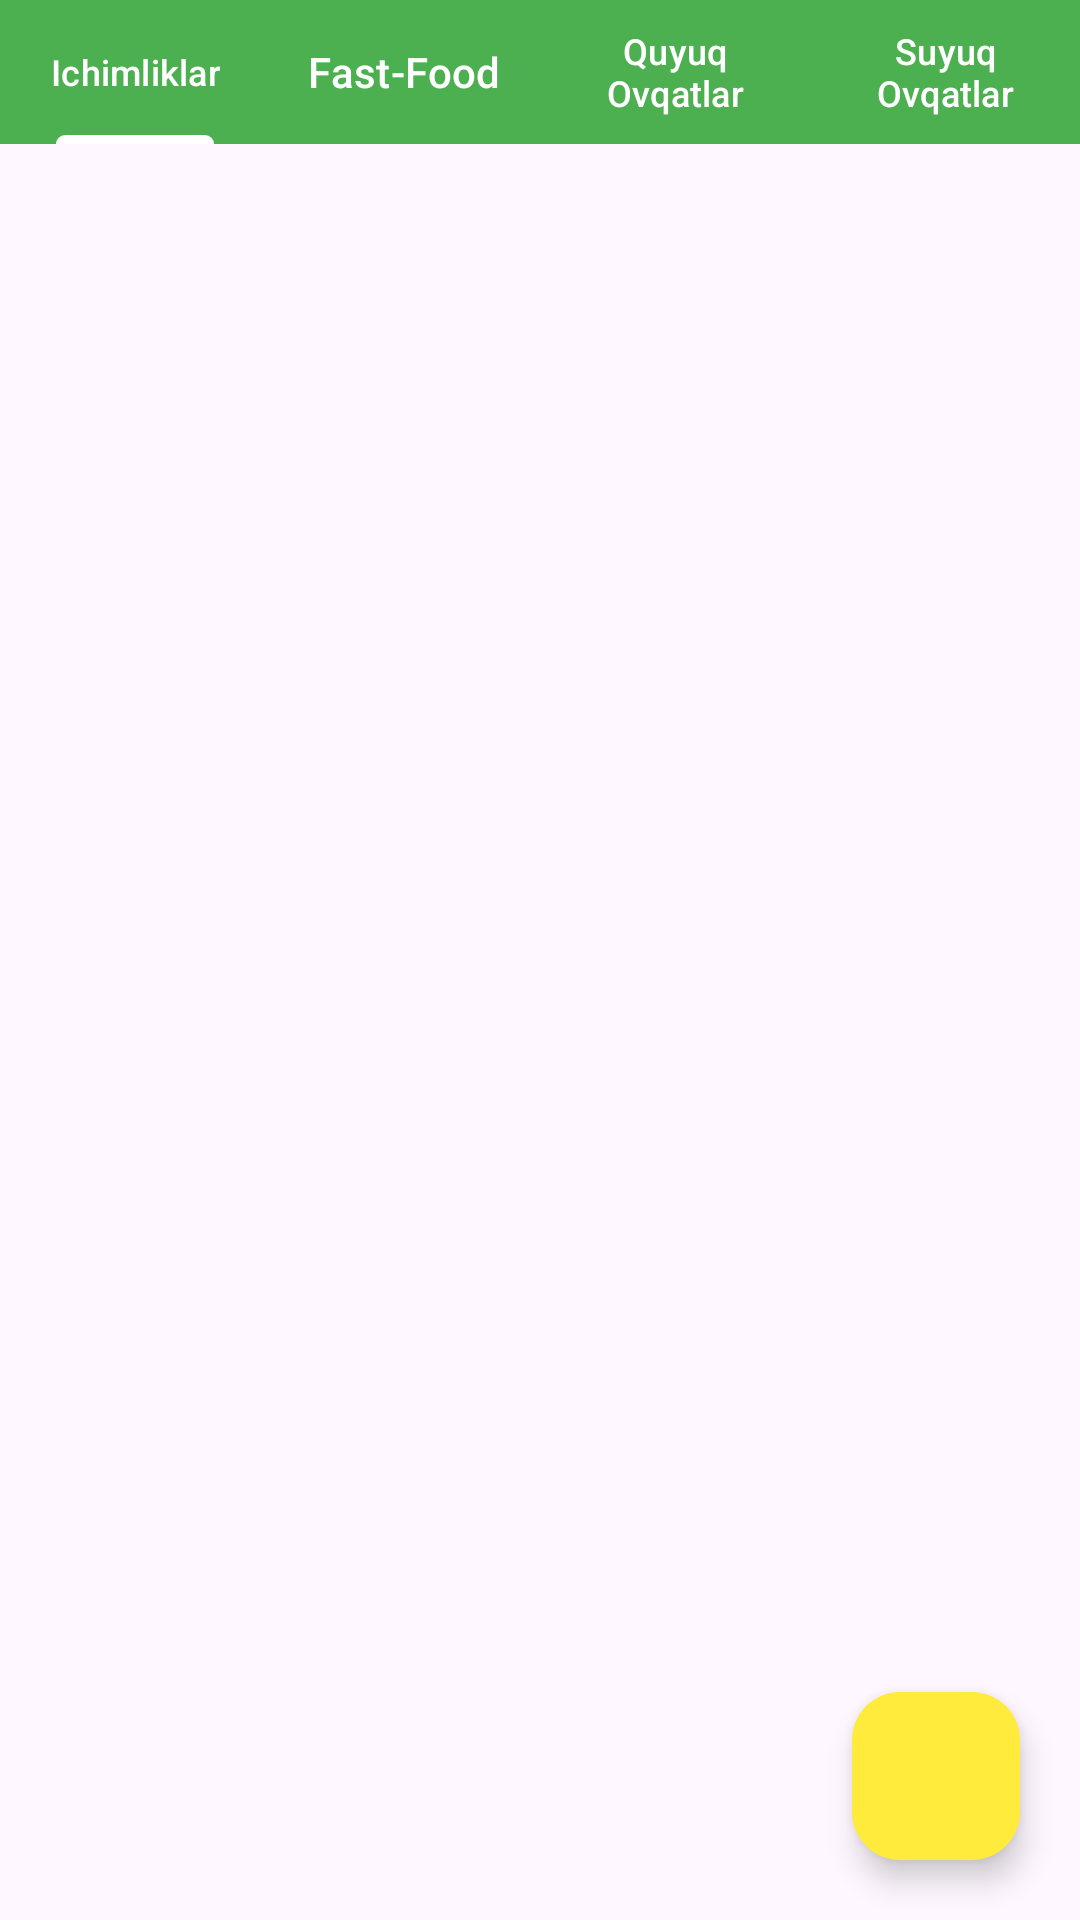

The Android layout XML behind this screen, and the referenced resources:
<!-- AndroidManifest.xml: application theme Theme.CafeAdmin -->
<!-- res/layout/fragment_menu.xml -->
<RelativeLayout xmlns:android="http://schemas.android.com/apk/res/android"
    xmlns:tools="http://schemas.android.com/tools"
    xmlns:app="http://schemas.android.com/apk/res-auto"
    android:layout_width="match_parent"
    android:layout_height="match_parent"
    tools:context=".fragments.MenuFragment">

    <com.google.android.material.tabs.TabLayout
        android:id="@+id/tablayout"
        android:layout_width="match_parent"
        android:layout_height="wrap_content"
        android:background="#4CAF50"
        app:tabIndicatorColor="@color/white"
        app:tabMode="fixed"
        app:tabTextColor="@color/white">

        <com.google.android.material.tabs.TabItem
            android:layout_width="wrap_content"
            android:layout_height="wrap_content"
            android:text="@string/ichimliklar" />

        <com.google.android.material.tabs.TabItem
            android:layout_width="wrap_content"
            android:layout_height="wrap_content"
            android:text="@string/fast_food" />

        <com.google.android.material.tabs.TabItem
            android:layout_width="wrap_content"
            android:layout_height="wrap_content"
            android:text="@string/quyuq_ovqatlar" />

        <com.google.android.material.tabs.TabItem
            android:layout_width="wrap_content"
            android:layout_height="wrap_content"
            android:text="@string/suyuq_ovqatlar" />
    </com.google.android.material.tabs.TabLayout>

    <androidx.recyclerview.widget.RecyclerView
        android:id="@+id/rv"
        android:layout_width="match_parent"
        android:layout_height="match_parent"
        android:layout_below="@id/tablayout"
        tools:listitem="@layout/item_menu" />

    <com.google.android.material.floatingactionbutton.FloatingActionButton
        android:id="@+id/btnAdd"
        android:layout_width="wrap_content"
        android:layout_height="wrap_content"
        android:layout_alignParentBottom="true"
        android:layout_alignParentEnd="true"
        android:layout_margin="20dp"
        android:src="@drawable/ic_add"
        app:backgroundTint="#FFEB3B"
        app:tint="#000000"
        app:elevation="6dp"
        app:rippleColor="#FFC107"
        app:maxImageSize="32dp" />

    <ProgressBar
        android:id="@+id/progressBar"
        android:layout_width="wrap_content"
        android:layout_height="wrap_content"
        android:visibility="gone"
        android:layout_centerInParent="true"
        android:indeterminate="true" />
</RelativeLayout>
<!-- res/layout/item_menu.xml (included above) -->
<androidx.cardview.widget.CardView
    xmlns:android="http://schemas.android.com/apk/res/android"
    xmlns:app="http://schemas.android.com/apk/res-auto"
    android:layout_width="match_parent"
    android:layout_height="wrap_content"
    android:layout_margin="8dp"
    app:cardCornerRadius="16dp"
    app:cardElevation="4dp"
    app:cardBackgroundColor="@android:color/white">

    <LinearLayout
        android:layout_width="match_parent"
        android:layout_height="wrap_content"
        android:orientation="horizontal"
        android:padding="16dp"
        android:gravity="center_vertical">

        
        <com.google.android.material.imageview.ShapeableImageView
            android:id="@+id/imgFood"
            android:layout_width="100dp"
            android:layout_height="100dp"
            app:shapeAppearanceOverlay="@style/RoundedCorners"
            android:scaleType="centerCrop"
            android:layout_marginEnd="16dp" />

        
        <LinearLayout
            android:layout_width="0dp"
            android:layout_weight="1"
            android:layout_height="wrap_content"
            android:orientation="vertical"
            android:paddingVertical="8dp">

            <TextView
                android:id="@+id/tvName"
                android:layout_width="match_parent"
                android:layout_height="wrap_content"
                android:fontFamily="@font/archivo_bold"
                android:text="Somsa"
                android:textColor="#212121"
                android:textSize="20sp"
                android:textStyle="bold" />

            <TextView
                android:id="@+id/tvPrice"
                android:layout_width="match_parent"
                android:layout_height="wrap_content"
                android:text="30 000 so'm"
                android:textSize="18sp"
                android:textColor="#388E3C"
                android:layout_marginTop="6dp"
                android:fontFamily="@font/archivo_medium"/>
        </LinearLayout>

        
        <ImageButton
            android:id="@+id/btnDelete"
            android:layout_width="50dp"
            android:layout_height="50dp"
            android:scaleType="centerCrop"
            android:background="@color/white"
            android:src="@drawable/ic_delete"
            android:layout_marginStart="8dp"/>
    </LinearLayout>
</androidx.cardview.widget.CardView>
<!-- resources referenced by this layout -->
<resources>
  <color name="white">#FFFFFFFF</color>
  <!-- drawable ic_delete: vector/xml drawable (drawable, 2969 chars, omitted) -->
  <string name="fast_food">Fast-Food</string>
  <string name="ichimliklar">Ichimliklar</string>
  <string name="quyuq_ovqatlar">Quyuq Ovqatlar</string>
  <string name="suyuq_ovqatlar">Suyuq Ovqatlar</string>
  <style name="RoundedCorners" parent="ShapeAppearance.MaterialComponents.MediumComponent">
          <item name="cornerFamily">rounded</item>
          <item name="cornerSize">16dp</item>
      </style>
  <style name="Theme.CafeAdmin" parent="Base.Theme.CafeAdmin" />
  <style name="Base.Theme.CafeAdmin" parent="Theme.Material3.DayNight.NoActionBar">
          
          
      </style>
</resources>
